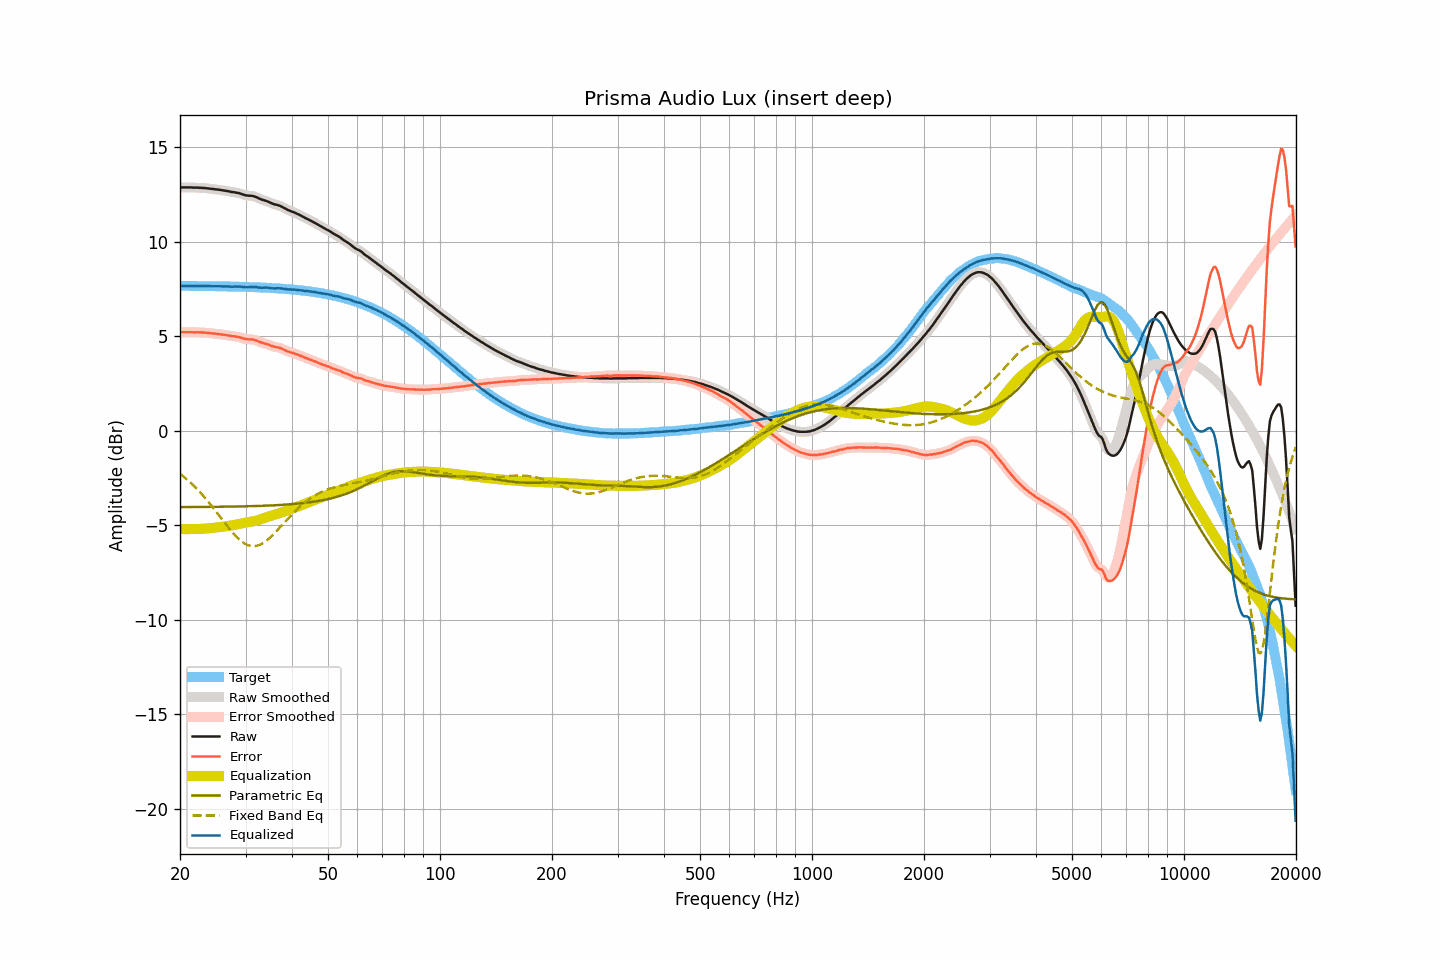

Data behind this chart, as committed beside it:
frequency, raw, smoothed, error, error_smoothed, equalization, parametric_eq, fixed_band_eq, equalized_raw, equalized_smoothed, target
20.00, 12.87, 12.87, 5.21, 5.21, -5.21, -4.04, -2.28, 7.66, 7.66, 7.66
20.20, 12.87, 12.87, 5.21, 5.21, -5.21, -4.04, -2.35, 7.66, 7.66, 7.66
20.40, 12.87, 12.87, 5.21, 5.21, -5.21, -4.04, -2.41, 7.66, 7.66, 7.66
20.61, 12.87, 12.87, 5.21, 5.21, -5.21, -4.04, -2.49, 7.66, 7.66, 7.66
20.81, 12.87, 12.87, 5.21, 5.21, -5.21, -4.04, -2.56, 7.66, 7.66, 7.66
21.02, 12.87, 12.87, 5.21, 5.21, -5.21, -4.04, -2.63, 7.66, 7.66, 7.66
21.23, 12.87, 12.87, 5.21, 5.21, -5.21, -4.04, -2.71, 7.66, 7.66, 7.66
21.44, 12.87, 12.86, 5.21, 5.21, -5.21, -4.04, -2.79, 7.66, 7.65, 7.65
21.66, 12.86, 12.86, 5.20, 5.21, -5.21, -4.04, -2.87, 7.65, 7.65, 7.65
21.87, 12.86, 12.86, 5.20, 5.21, -5.21, -4.04, -2.95, 7.65, 7.65, 7.65
22.09, 12.86, 12.86, 5.20, 5.20, -5.20, -4.04, -3.04, 7.65, 7.65, 7.65
22.31, 12.86, 12.85, 5.21, 5.20, -5.20, -4.04, -3.12, 7.65, 7.65, 7.65
22.54, 12.85, 12.85, 5.20, 5.20, -5.20, -4.04, -3.21, 7.65, 7.65, 7.65
22.76, 12.85, 12.85, 5.20, 5.20, -5.20, -4.04, -3.31, 7.65, 7.65, 7.65
22.99, 12.84, 12.84, 5.19, 5.19, -5.19, -4.04, -3.40, 7.65, 7.65, 7.65
23.22, 12.84, 12.83, 5.19, 5.19, -5.19, -4.03, -3.50, 7.65, 7.65, 7.65
23.45, 12.83, 12.83, 5.18, 5.18, -5.18, -4.03, -3.60, 7.65, 7.65, 7.65
23.69, 12.82, 12.82, 5.17, 5.17, -5.17, -4.03, -3.70, 7.65, 7.65, 7.65
23.92, 12.81, 12.81, 5.16, 5.16, -5.16, -4.03, -3.80, 7.64, 7.64, 7.64
24.16, 12.80, 12.80, 5.15, 5.15, -5.16, -4.03, -3.90, 7.64, 7.64, 7.64
24.40, 12.79, 12.79, 5.15, 5.15, -5.15, -4.03, -4.01, 7.64, 7.64, 7.64
24.65, 12.78, 12.78, 5.14, 5.14, -5.14, -4.03, -4.12, 7.64, 7.64, 7.64
24.89, 12.77, 12.77, 5.13, 5.13, -5.13, -4.03, -4.23, 7.64, 7.64, 7.64
25.14, 12.76, 12.76, 5.12, 5.12, -5.12, -4.03, -4.34, 7.64, 7.64, 7.64
25.39, 12.75, 12.75, 5.11, 5.11, -5.11, -4.03, -4.45, 7.64, 7.64, 7.64
25.65, 12.74, 12.73, 5.10, 5.10, -5.10, -4.03, -4.56, 7.64, 7.64, 7.63
25.91, 12.72, 12.72, 5.08, 5.09, -5.09, -4.03, -4.67, 7.63, 7.63, 7.63
26.16, 12.71, 12.71, 5.07, 5.08, -5.08, -4.02, -4.78, 7.63, 7.63, 7.63
26.43, 12.70, 12.69, 5.07, 5.06, -5.06, -4.02, -4.90, 7.63, 7.63, 7.63
26.69, 12.68, 12.68, 5.05, 5.05, -5.05, -4.02, -5.00, 7.63, 7.63, 7.63
26.96, 12.67, 12.66, 5.04, 5.04, -5.04, -4.02, -5.11, 7.63, 7.63, 7.63
27.23, 12.65, 12.65, 5.02, 5.02, -5.02, -4.02, -5.22, 7.62, 7.62, 7.63
27.50, 12.63, 12.63, 5.00, 5.01, -5.01, -4.02, -5.32, 7.61, 7.62, 7.62
27.77, 12.62, 12.62, 5.00, 4.99, -5.00, -4.02, -5.42, 7.62, 7.62, 7.62
28.05, 12.61, 12.60, 4.99, 4.98, -4.99, -4.01, -5.52, 7.62, 7.62, 7.62
28.33, 12.59, 12.59, 4.97, 4.97, -4.97, -4.01, -5.60, 7.62, 7.62, 7.62
28.62, 12.58, 12.57, 4.96, 4.96, -4.95, -4.01, -5.69, 7.63, 7.62, 7.61
28.90, 12.56, 12.55, 4.94, 4.94, -4.93, -4.01, -5.77, 7.63, 7.62, 7.61
29.19, 12.53, 12.53, 4.92, 4.92, -4.91, -4.01, -5.84, 7.62, 7.62, 7.61
29.48, 12.50, 12.50, 4.89, 4.89, -4.89, -4.01, -5.90, 7.60, 7.60, 7.61
29.78, 12.47, 12.47, 4.86, 4.86, -4.88, -4.00, -5.96, 7.59, 7.59, 7.61
30.08, 12.45, 12.45, 4.84, 4.85, -4.86, -4.00, -6.01, 7.59, 7.59, 7.60
30.38, 12.44, 12.44, 4.84, 4.84, -4.85, -4.00, -6.05, 7.59, 7.59, 7.60
30.68, 12.43, 12.43, 4.83, 4.83, -4.84, -4.00, -6.08, 7.59, 7.59, 7.60
30.99, 12.43, 12.42, 4.83, 4.83, -4.82, -4.00, -6.10, 7.60, 7.60, 7.59
31.30, 12.42, 12.41, 4.83, 4.82, -4.81, -3.99, -6.11, 7.61, 7.60, 7.59
31.61, 12.40, 12.40, 4.81, 4.81, -4.79, -3.99, -6.11, 7.60, 7.61, 7.59
31.93, 12.37, 12.37, 4.78, 4.78, -4.77, -3.99, -6.10, 7.60, 7.60, 7.58
32.24, 12.34, 12.33, 4.75, 4.75, -4.75, -3.99, -6.09, 7.59, 7.58, 7.58
32.57, 12.29, 12.29, 4.71, 4.71, -4.72, -3.98, -6.06, 7.57, 7.57, 7.58
32.89, 12.26, 12.25, 4.68, 4.68, -4.69, -3.98, -6.02, 7.56, 7.56, 7.57
33.22, 12.22, 12.22, 4.65, 4.65, -4.66, -3.98, -5.98, 7.56, 7.56, 7.57
33.55, 12.20, 12.19, 4.63, 4.63, -4.63, -3.97, -5.93, 7.57, 7.56, 7.57
33.89, 12.17, 12.17, 4.60, 4.60, -4.60, -3.97, -5.87, 7.57, 7.57, 7.56
34.23, 12.14, 12.14, 4.58, 4.58, -4.57, -3.97, -5.81, 7.57, 7.57, 7.56
34.57, 12.11, 12.10, 4.55, 4.55, -4.54, -3.96, -5.73, 7.56, 7.56, 7.55
34.92, 12.07, 12.07, 4.52, 4.52, -4.52, -3.96, -5.66, 7.55, 7.55, 7.55
35.27, 12.03, 12.03, 4.48, 4.49, -4.49, -3.95, -5.58, 7.53, 7.54, 7.54
35.62, 12.00, 12.00, 4.46, 4.46, -4.47, -3.95, -5.49, 7.53, 7.53, 7.54
35.97, 11.97, 11.97, 4.43, 4.44, -4.44, -3.95, -5.41, 7.52, 7.53, 7.53
... 635 more rows
